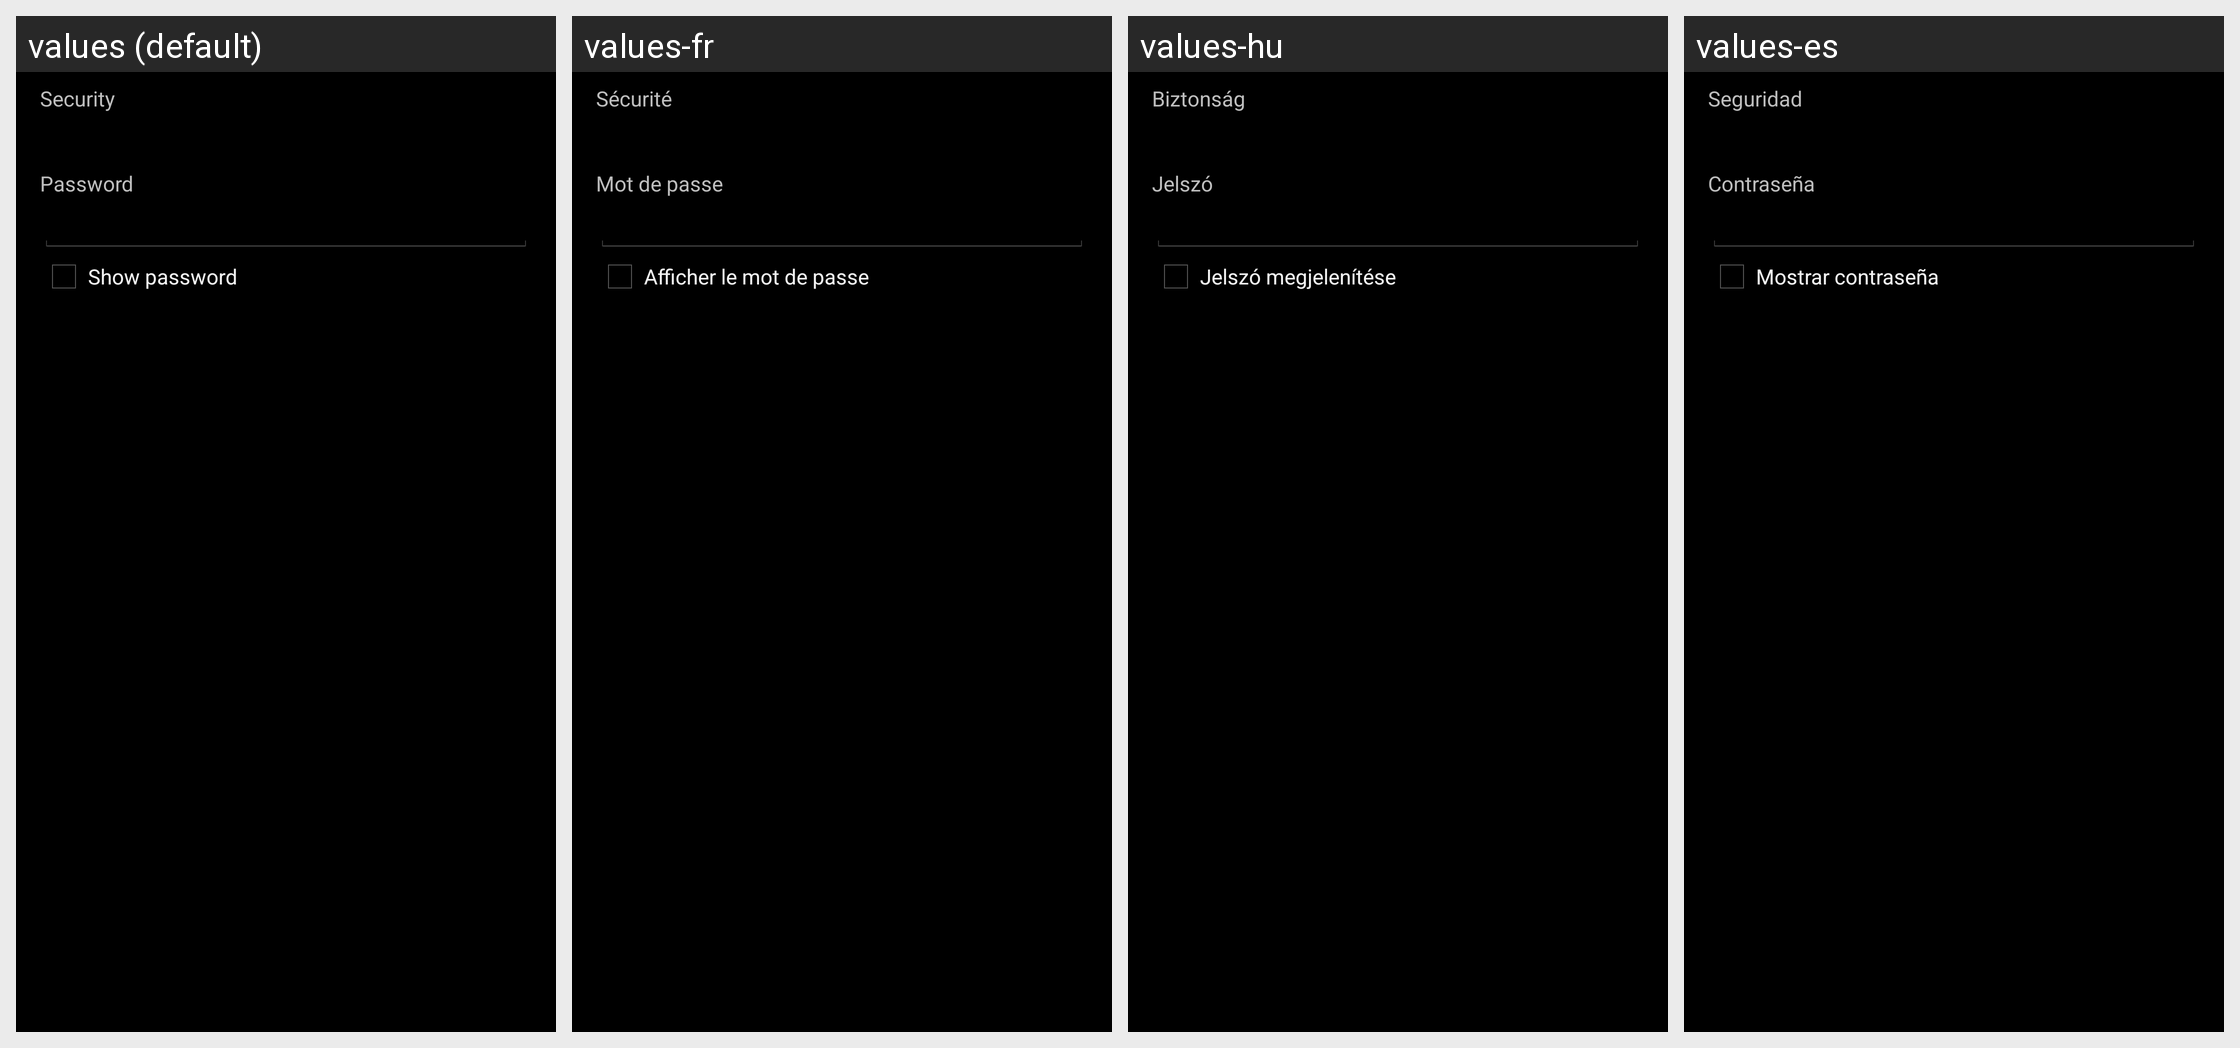

The Android screen above is rendered under several locales of the same app. Produce the string resources it draws, with the default and per-locale values.
Android screen res/layout/wifi_dialog.xml rendered under 4 locales, left to right: values (default), values-fr, values-hu, values-es. Device: Nexus 5 (rendered at 1080×1920; each locale shown at half size, 540×960, under a caption strip naming it); theme AppTheme.
Other locales in the repository, not shown: values-da, values-de, values-el, values-fi, values-it, values-ja, values-ko, values-nb, values-nl, values-pl, values-pt, values-ru, values-sk, values-sv, values-tr, values-zh-rCN, values-zh-rTW.
Strings drawn on this screen, with the default value and each locale's value (text and hints the layout hard-codes, and strings that could not be matched under every locale, appear in the picture but are not listed):

wifi_security
  values: Security
  values-fr: Sécurité
  values-hu: Biztonság
  values-es: Seguridad

wifi_password
  values: Password
  values-fr: Mot de passe
  values-hu: Jelszó
  values-es: Contraseña

wifi_show_password
  values: Show password
  values-fr: Afficher le mot de passe
  values-hu: Jelszó megjelenítése
  values-es: Mostrar contraseña
